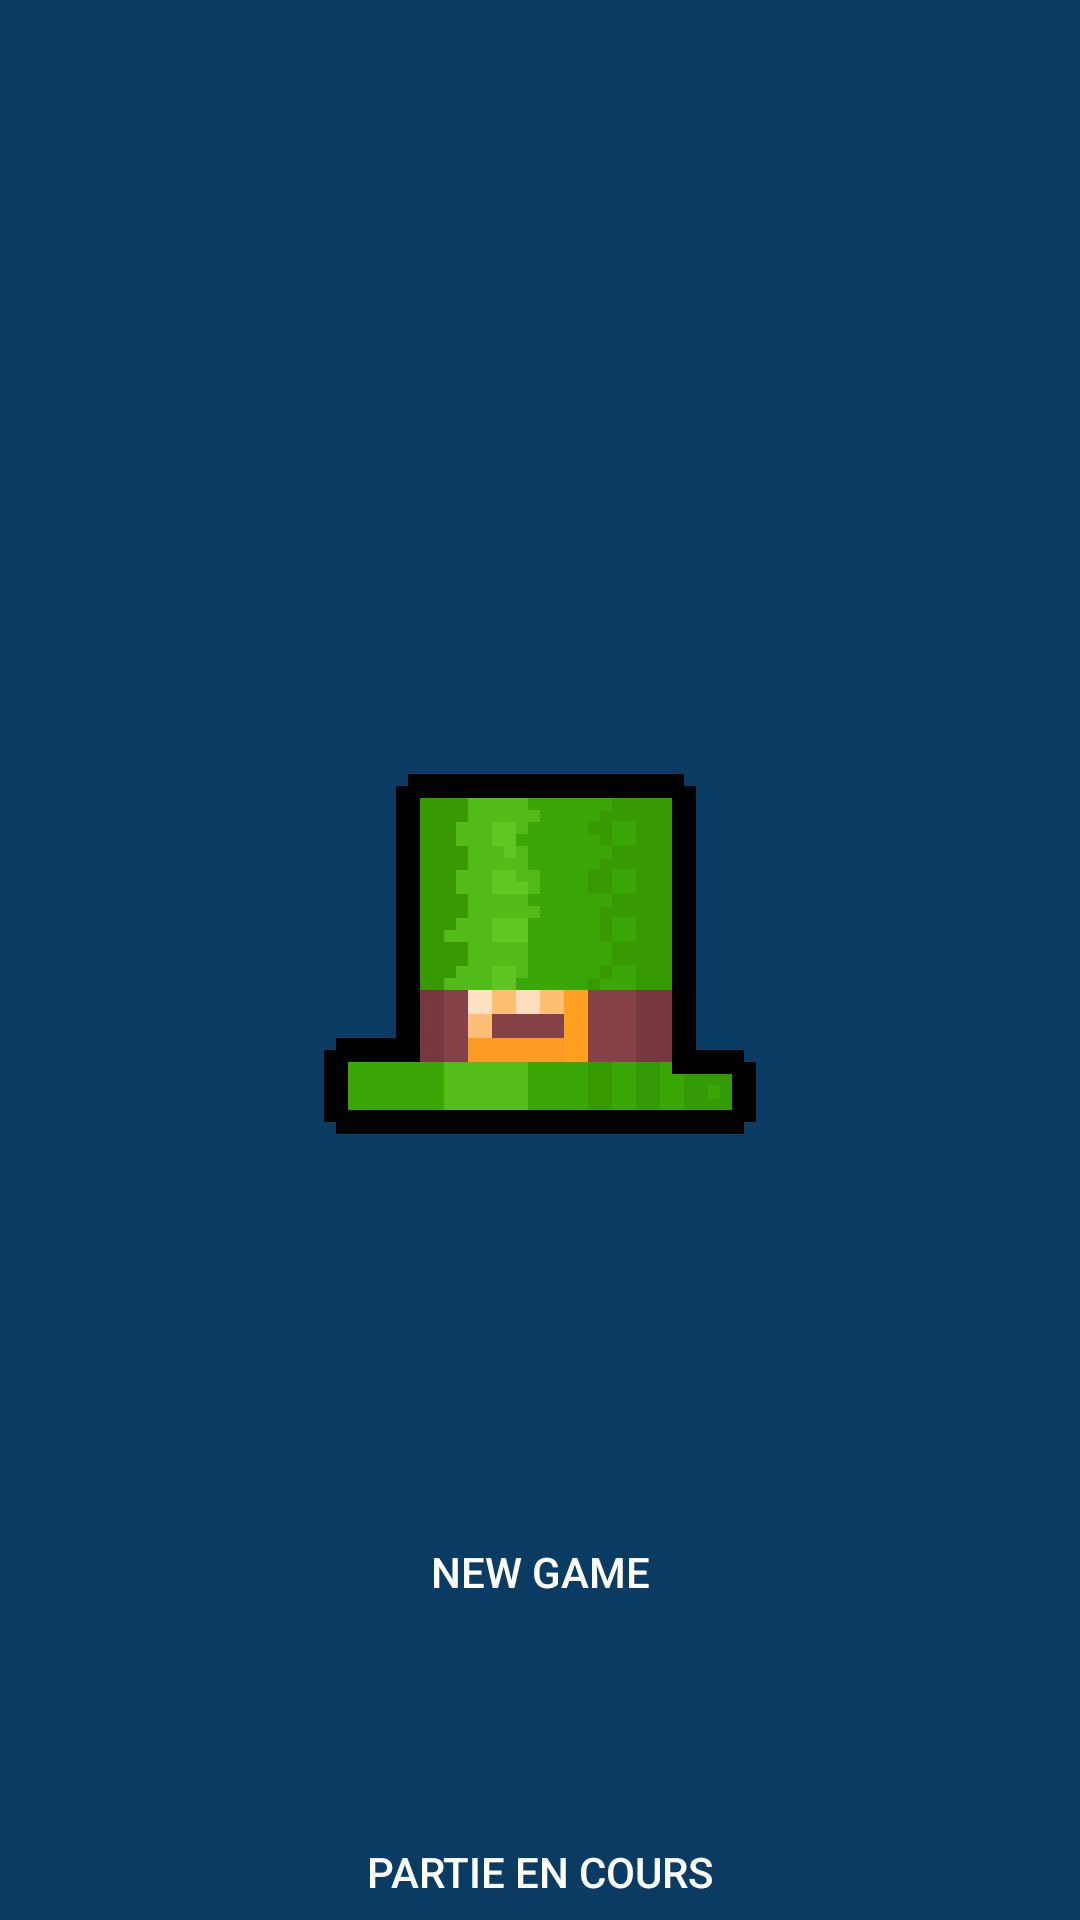

Produce the Android XML layout that renders to this screen, including the resource entries it uses.
<!-- AndroidManifest.xml: application theme AppTheme -->
<!-- res/layout/activity_main.xml -->
<?xml version="1.0" encoding="utf-8"?>
<LinearLayout xmlns:android="http://schemas.android.com/apk/res/android"
              xmlns:app="http://schemas.android.com/apk/res-auto"
              android:layout_width="match_parent"
              android:layout_height="match_parent"
              android:orientation="vertical"
              android:background="@color/ic_launcher_background"
              android:gravity="center_horizontal">

    <ImageView android:layout_width="200dp"
               android:layout_height="500dp"
               app:srcCompat="@drawable/ic_chapeau"/>

    <LinearLayout
            android:orientation="vertical"
            android:layout_width="match_parent"
            android:layout_height="match_parent" >
        <Button
                android:text="New Game"
                android:layout_width="wrap_content"
                android:layout_height="wrap_content"
                android:id="@+id/buttonNewGame"
                android:layout_gravity="center"
                android:layout_marginBottom="60dp"
                android:gravity="center"
                android:background="#00FFFFFF"
                android:textColor="@color/Blanc"/>
        <Button
                android:text="Partie en cours"
                android:layout_width="match_parent"
                android:layout_height="wrap_content"
                android:id="@+id/buttonpartieEnCours"
                android:textColor="@color/Blanc"
                android:background="#00FFFFFF"/>
    </LinearLayout>
</LinearLayout>
<!-- resources referenced by this layout -->
<resources>
  <color name="Blanc">#FFFFFF</color>
  <color name="ic_launcher_background">#0A3B62</color>
  <!-- drawable ic_chapeau: vector/xml drawable (drawable, 69639 chars, omitted) -->
  <style name="AppTheme" parent="Theme.AppCompat.Light.NoActionBar">
          
          <item name="colorPrimaryDark">@color/colorPrimary</item>
          <item name="colorAccent">@color/colorOr</item>
      </style>
  <color name="colorPrimary">#0A3B62</color>
  <color name="colorOr">#BA9653</color>
</resources>
